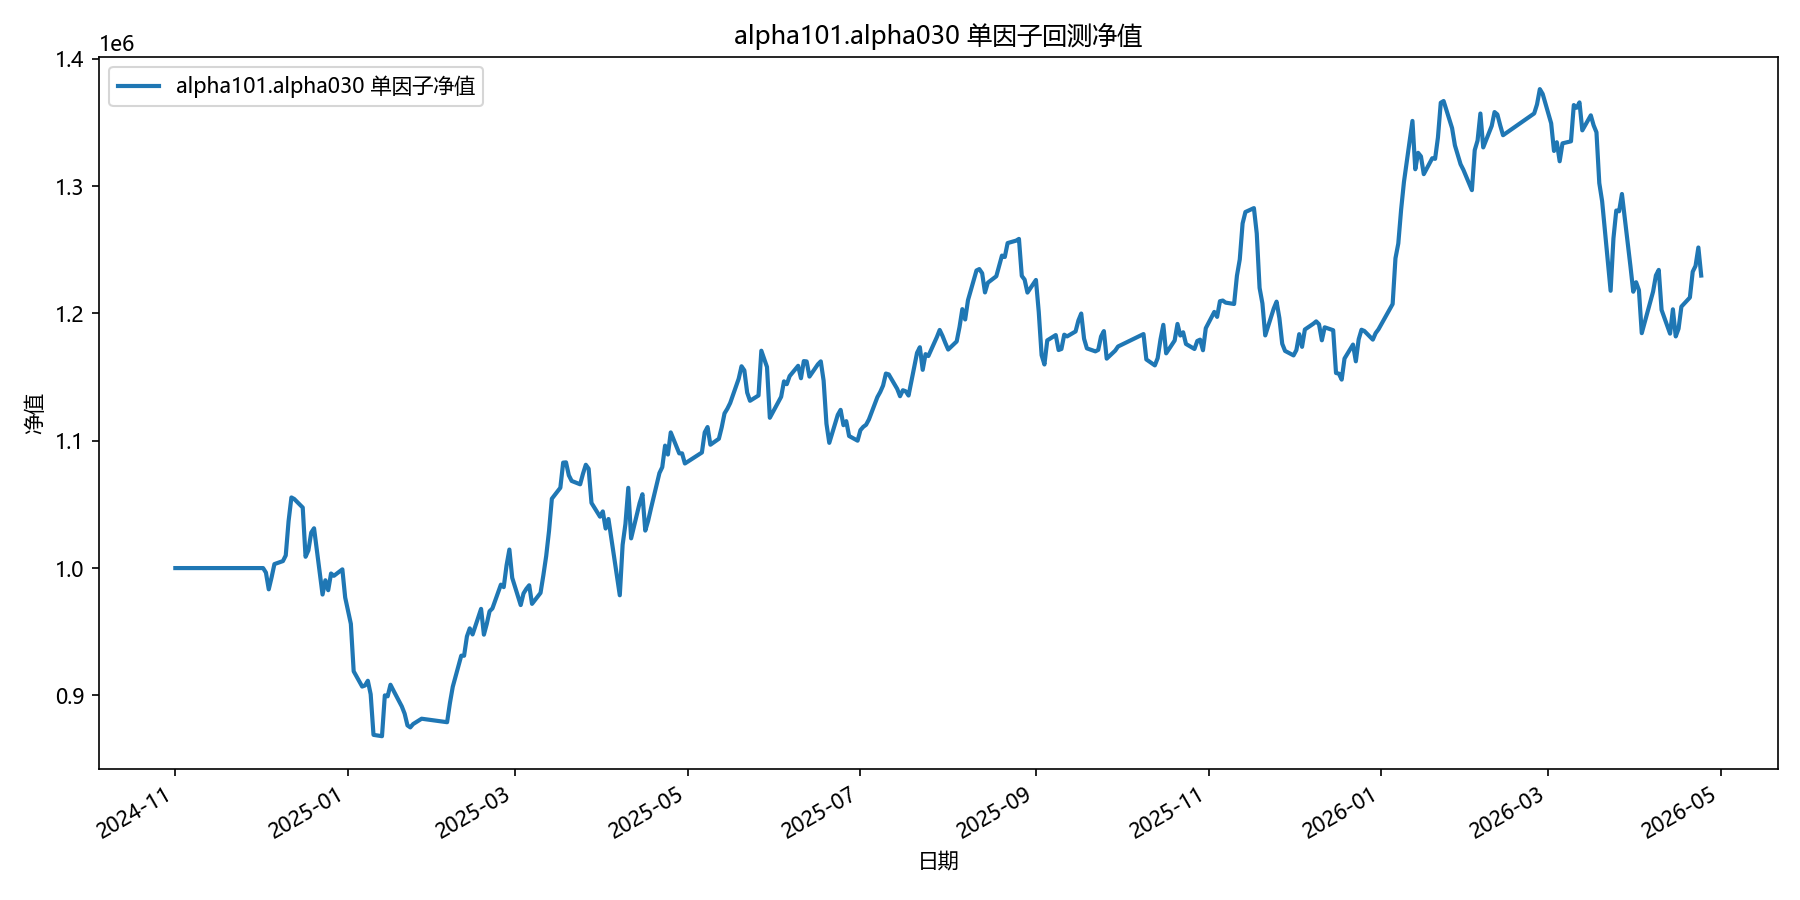

The data file committed next to this chart (first rows):
date, equity
2024-11-01, 1000000
2024-11-04, 1000000
2024-11-05, 1000000
2024-11-06, 1000000
2024-11-07, 1000000
2024-11-08, 1000000
2024-11-11, 1000000
2024-11-12, 1000000
2024-11-13, 1000000
2024-11-14, 1000000
2024-11-15, 1000000
2024-11-18, 1000000
2024-11-19, 1000000
2024-11-20, 1000000
2024-11-21, 1000000
2024-11-22, 1000000
2024-11-25, 1000000
2024-11-26, 1000000
2024-11-27, 1000000
2024-11-28, 1000000
2024-11-29, 1000000
2024-12-02, 1000000
2024-12-03, 996473
2024-12-04, 983312
2024-12-05, 992723
2024-12-06, 1003134
2024-12-09, 1005487
2024-12-10, 1009913
2024-12-11, 1036821
2024-12-12, 1055466
2024-12-13, 1054254
2024-12-16, 1047535
2024-12-17, 1008871
2024-12-18, 1013899
2024-12-19, 1027848
2024-12-20, 1031253
2024-12-23, 979217
2024-12-24, 990439
2024-12-25, 982611
2024-12-26, 995726
2024-12-27, 993910
2024-12-30, 998990
2024-12-31, 976849
2025-01-02, 956215
2025-01-03, 918939
2025-01-06, 906955
2025-01-07, 907794
2025-01-08, 911491
2025-01-09, 900904
2025-01-10, 869012
2025-01-13, 867966
2025-01-14, 900032
2025-01-15, 899285
2025-01-16, 908371
2025-01-17, 904026
2025-01-20, 891348
2025-01-21, 885664
2025-01-22, 876448
2025-01-23, 874890
2025-01-24, 877507
... 299 more rows
